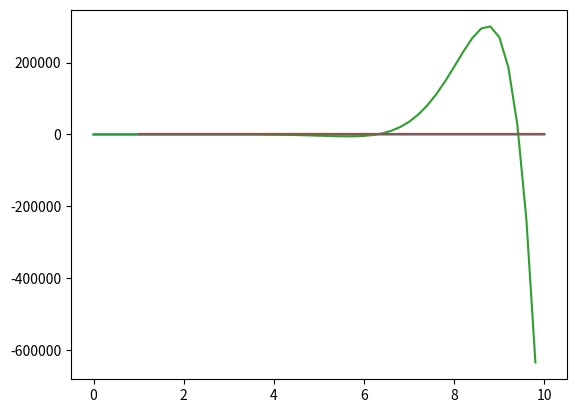

Reproduce this figure in Python.
import numpy as np
import matplotlib.pyplot as plt
a1 = np.array([4,6,8,2])
a2 = np.zeros(10)
a3 = np.ones(4)
a4 = np.random.random(10)
a5 = np.random.randn(10)
a6 = np.linspace(0, 10, 100)
a7 = np.arange(0, 10, 0.2)
print("array operations")
print(a1*2)
print(2*a1>10)
print(1/a4 + a4)
plt.plot(a6, a6**2)
plt.show()
plt.hist(a4)
plt.show()
def f(x):
    return x**2 * np.sin(x) / np.exp(-x)

plt.plot(a7, f(a7))

print()
print("Array indexing/slicing")
a1 = np.array([2,4,6,8,10])
print('a1[2]',a1[2])
print('a1[2:]',a1[2:])
print('a1[:-2]',a1[:-2])
print('a1[::2]',a1[::2])
print('a1>3',a1>3)
print('a1[a1>3]',a1[a1>3])
names = np.array(['Jim', 'Luke', 'Josh', 'Pete'])
first_letter_j = np.vectorize(lambda s: s[0])(names)=='J'
print(names[first_letter_j])
print('a1%4', a1%4)
print('a1%4==0',a1%4==0)
print('a1[a1%4==0]', a1[a1%4==0])

print()
print("Calculus/ statistical Functions")
a1 = 2*np.random.randn(10000) + 10
print('np.mean(a1)',np.mean(a1))
print('np.std(a1)',np.std(a1))
print('np.percentile(a1, 80)',np.percentile(a1, 80))
x = np.linspace(1, 10, 100)
y = 1/x**2 * np.sin(x)
dydx = np.gradient(y,x)
y_integral = np.cumsum(y) * (x[1]-x[0])
plt.plot(x,y)
plt.plot(x,dydx)
plt.plot(x,y_integral)
plt.show()